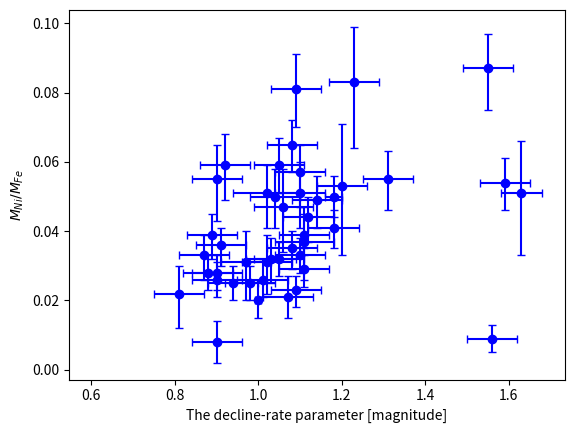
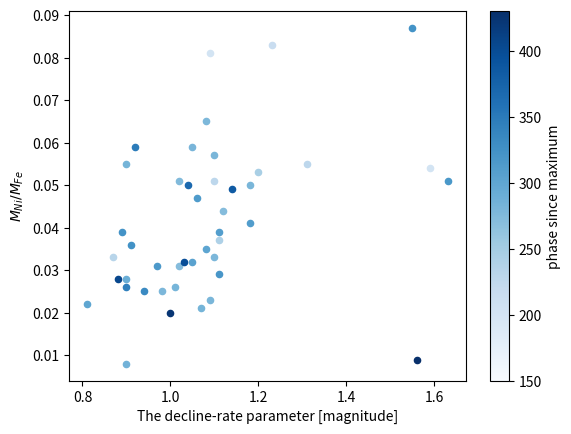
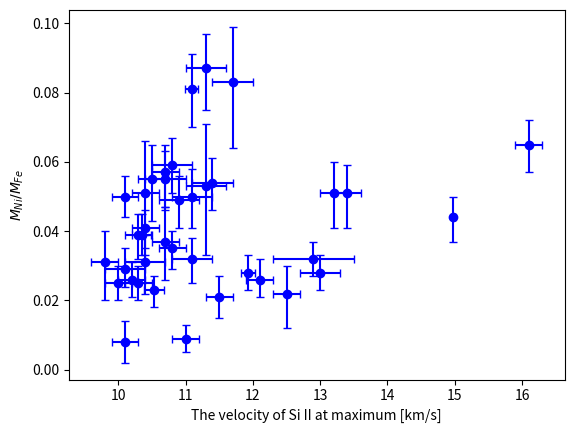
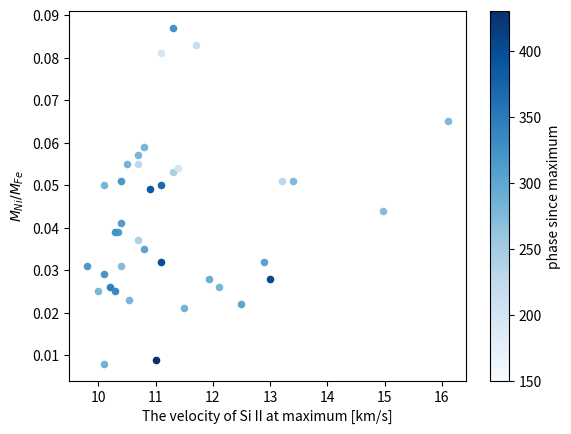

Here is the Python script that generated these plots, in order: (Note: this script raises an exception after producing the figures.)
import numpy as np
import matplotlib.pyplot as plt
from scipy.optimize import curve_fit

cm = plt.cm.get_cmap('Blues')

def rdata(filename, start):
	with open(filename,'r') as f:
		for i in range (start):
			line = f.readline()
		nametemp = []
		ptemp = []
		dtemp = []
		Udtemp = []
		rtemp = []
		Mtemp = []
		vdottemp = []
		Uvdottemp = []
		vSitemp = []
		UvSitemp = []
		vFetemp = []
		vNitemp = []
		wFetemp = []
		wNitemp   = []
		ratio_flux = []
		ratio_high = []
		a = line.split()
		while line:
			a = line.split()
			nametemp.append(a[1])
			ptemp.append(float(a[2]))
			dtemp.append(float(a[5]))
			Udtemp.append(float(a[6]))
			rtemp.append(float(a[15]))
			Mtemp.append(float(a[7]))
			vdottemp.append(float(a[8]))
			Uvdottemp.append(float(a[9]))
			vSitemp.append(float(a[10]))
			UvSitemp.append(float(a[11]))
			vFetemp.append(float(a[16]))
			vNitemp.append(float(a[17]))
			wFetemp.append(float(a[18]))
			wNitemp.append(float(a[19]))
			ratio_flux.append(float(a[20]))
			ratio_high.append(float(a[21]))
			line = f.readline()
	number = len(ptemp)
	return nametemp, ptemp, dtemp, Udtemp, rtemp, Mtemp, vdottemp, Uvdottemp, vSitemp, UvSitemp, vFetemp, vNitemp, wFetemp, wNitemp, ratio_flux, ratio_high, number

def rU(filename, start):
	with open(filename,'r') as f:
		for i in range (start):
			line = f.readline()
		UvFetemp = []
		UvNitemp = []
		UwFetemp = []
		UwNitemp   = []
		Uratio_flux = []
		Uratio_high = []
		a = line.split()
		while line:
			a = line.split()
			UvFetemp.append(float(a[4]))
			UvNitemp.append(float(a[6]))
			UwFetemp.append(float(a[3]))
			UwNitemp.append(float(a[5]))
			Uratio_flux.append(float(a[7]))
			Uratio_high.append(float(a[8]))
			line = f.readline()
	return UvFetemp, UvNitemp, UwFetemp, UwNitemp, Uratio_flux, Uratio_high

def f1(x,a,b):
	return a*x + b

def color(a):
	if a == 0:
		return 'r'
	else:
		return 'b'

def insert(xlist, pos, element):
	N = np.size(xlist)
	xlist.append(xlist[N-1])
	for i in range(N-1, pos, -1):
		xlist[i] = xlist[i-1]
	xlist[pos] = element

def classify(xlist, ylist, params0, relative_err):
	n = 0
	class_indice = []
	xlist0 = []
	xlist1 = []
	ylist0 = []
	ylist1 = []
	guess0 = [params0[0], params0[1]]
	guess1 = [params0[2], params0[3]]
	Slist = [0]
	N = np.size(xlist)
	for i in range(N):
		t0 = params0[0]*xlist[i]+params0[1]-ylist[i]
		t1 = params0[2]*xlist[i]+params0[3]-ylist[i]
		if np.abs(t0) < np.abs(t1):
			class_indice.append(0)
			xlist0.append(xlist[i])
			ylist0.append(ylist[i])
			Slist[0] += t0*t0
		else:
			class_indice.append(1)
			xlist1.append(xlist[i])
			ylist1.append(ylist[i])
			Slist[0] += t1*t1
	xp = np.linspace(8,17,10)
	plt.plot(xp, f1(xp,guess0[0],guess0[1]),c = 'r')
	plt.plot(xp, f1(xp,guess1[0],guess1[1]),c = 'b')
	for i in range(N):
		plt.scatter(xlist[i],ylist[i],c = color(class_indice[i]))
	plt.show()
	while(1):
		guess0, params_covariance_t0 = curve_fit(f1, xlist0, ylist0, guess0)
		guess1, params_covariance_t1 = curve_fit(f1, xlist1, ylist1, guess1)
		St = 0
		xlist0.clear()
		ylist0.clear()
		xlist1.clear()
		ylist1.clear()
		for i in range(N):
			t0 = guess0[0]*xlist[i]+guess0[1]-ylist[i]
			t1 = guess1[0]*xlist[i]+guess1[1]-ylist[i]
			if np.abs(t0) < np.abs(t1):
				class_indice[i] = 0
				xlist0.append(xlist[i])
				ylist0.append(ylist[i])
				St += t0*t0
			else:
				class_indice[i] = 1
				xlist1.append(xlist[i])
				ylist1.append(ylist[i])
				St += t1*t1
		Slist.append(St)
		plt.plot(xp, f1(xp,guess0[0],guess0[1]),c = 'r')
		plt.plot(xp, f1(xp,guess1[0],guess1[1]),c = 'b')
		for i in range(N):
			plt.scatter(xlist[i],ylist[i],c = color(class_indice[i]))
		plt.show()
		if np.abs(Slist[n] - St)/Slist[n] < relative_err:
			return [guess0[0], guess0[1], guess1[0], guess1[1]], class_indice, Slist
		else:
			n += 1

def classify_HN(xlist, ylist, params0, relative_err):
	n = 0
	N = np.size(xlist)
	class_indice = []
	HV_x = []
	HV_y = []
	NV_x = []
	NV_y = []
	Slist = [0]
	xp = np.linspace(8,17,10)
	for i in range(N):
		if xlist[i] > 12:
			class_indice.append(0)
			HV_x.append(xlist[i])
			HV_y.append(ylist[i])
		else:
			class_indice.append(1)
			NV_x.append(xlist[i])
			NV_y.append(ylist[i])
	params_HV, params_HV_covariance_t = curve_fit(f1, HV_x, HV_y, [1,0])
	while(1):
		params_NV, params_NV_covariance_t = curve_fit(f1, NV_x, NV_y, [1,0])
		St = 0
		HV_x.clear()
		HV_y.clear()
		NV_x.clear()
		NV_y.clear()
		for i in range(N):
			t0 = params_HV[0]*xlist[i]+params_HV[1]-ylist[i]
			t1 = params_NV[0]*xlist[i]+params_NV[1]-ylist[i]
			if np.abs(t0) < np.abs(t1):
				class_indice[i] = 0
				HV_x.append(xlist[i])
				HV_y.append(ylist[i])
				St += t0*t0
			else:
				class_indice[i] = 1
				NV_x.append(xlist[i])
				NV_y.append(ylist[i])
				St += t1*t1
		Slist.append(St)
		plt.plot(xp, f1(xp,params_HV[0],params_HV[1]),c = 'r')
		plt.plot(xp, f1(xp,params_NV[0],params_NV[1]),c = 'b')
		for i in range(N):
			plt.scatter(xlist[i],ylist[i],c = color(class_indice[i]))
		plt.show()
		if np.abs(Slist[n] - St)/St < relative_err:
			return [params_HV[0], params_HV[1], params_NV[0], params_NV[1]], class_indice, Slist
		else:
			n += 1

name = ['SN1990N', 'SN1991T','SN1993Z','SN1994ae','SN1995D','SN1996X','SN1998aq','SN1998bu','SN1999aa','SN2002bo','SN2002dj','SN2002er',
'SN2003cg','SN2003du','SN2003gs','SN2003hv','SN2003kf','SN2004eo','SN2005cf','SN2006X','SN2007af','SN2007le','SN2008Q',
'SN2009ig','SN2009le','SN2010ev','SN2010gp','SN2011at','SN2011by','SN2011ek','SN2011fe','SN2011im','SN2011iv',
'SN2012cg','SN2012fr','SN2012hr','SN2012ht','SN2013aa','SN2013cs','SN2013dy','SN2013gy','SN2014J',
'SN2015F','ASASSN-14jg']
'''
v_Fe = ['b', 'y', 'r', 'y', 'y', ''
]Silverman madea 17 21 
'''
v_Fe = ['b', 'y', 'r', 'y', 'y', 'y', 'y', 'b', 'r', 'r', 'y', 'y',
'y', 'b', 'r', 'b', 'y', 'b', 'r', 'r', 'r', 'r', 'b',
'y', 'y', 'y','y','y', 'b', 'y', 'b', 'y', 'y',
'b', 'r', 'r', 'r', 'b', 'r', 'b', 'b', 'r',
'b', 'r']
v_SiII = [10.53, 9.8, 0, 11.1, 10.1, 11.3, 10.7, 10.8, 10.5, 13.2, 13.4, 11.7,
10.9,10.4,11.4,11.3,11.1,10.7,10.1,16.1,10.8,12.9,11.09,
13.0,0,14.98,0,0,10.35,0,10.4,0,10.4,
10.0,11.93,11.5,11.0,10.2,12.5,10.3,10.7,12.1,
10.1,10.30]

Uv_SiII = [0.15, 0.2, 0, 0.3, 0.2, 0.3, 0.2, 0.3, 0.2, 0.2, 0.2, 0.3,
0.3, 0.3, 0.3, 0.3, 0.3, 0.3, 0.3, 0.2, 0.2, 0.6, 0.10,
0.3, 0,0.02,0,0,0.14, 0,0.2, 0,0.2,
0.2, 0.1, 0.2, 0.2,0.2, 0.2, 0.2, 0.2, 0.2,
0.2, 0.2]

N = len(name)

delta = [1.09,0.97,0.87,1.04,0.90,1.20,1.11,1.05,0.90,1.10,1.02,1.23,
1.14,1.02,1.59,1.55,1.03,1.31,1.11,1.08,1.08,1.05,1.09,
0.88,0.91,1.12,1.10,0.92,1.11,1.00,1.18,1.06,1.63, 
0.98,0.90,1.07,1.56,0.90,0.81,0.94,1.10,1.01,
1.18,0.89]
Udelta = [0.06,0.06,0.06,0.06,0.06,0.06,0.07,0.06,0.06,0.06,0.08,0.06,
0.06,0.06,0.06,0.06,0.06,0.06,0.06,0.06,0.06,0.06,0.06,
0.06,0.06,0.06,0.06,0.06,0.06,0.007,0.06,0.07,0.05,
0.06,0.06,0.06,0.06,0.06,0.06,0.06,0.06,0.06,
0.02,0.06]

ratio = [0.023,0.031,0.033,0.050,0.008,0.053,0.037,0.059,0.055,0.051,0.051,0.083,
0.049,0.031,0.054,0.087,0.032,0.055,0.029,0.065,0.035,0.032,0.081,
0.028,0.036,0.044,0.033,0.059,0.039,0.020,0.041,0.047,0.051,
0.025,0.028,0.021,0.009,0.026,0.022,0.025,0.057,0.026,
0.050,0.039]
tUratio = [[0.005,0.011,0.007,0.009,0.006,0.020,0.011,0.008,0.012,0.010,0.010,0.019,
0.008,0.009,0.008,0.012,0.007,0.009,0.005,0.008,0.006,0.005,0.011,
0.005,0.006,0.007,0.005,0.010,0.006,0.005,0.006,0.013,0.018,
0.005,0.005,0.006,0.004,0.005,0.010,0.005,0.010,0.005,
0.006,0.007],
[0.004,0.009,0.006,0.008,0.006,0.018,0.010,0.008,0.010,0.009,0.008,0.016,
0.007,0.008,0.007,0.010,0.006,0.008,0.006,0.007,0.005,0.005,0.010,
0.005,0.005,0.006,0.005,0.009,0.006,0.006,0.005,0.011,0.015,
0.005,0.005,0.006,0.004,0.005,0.008,0.005,0.008,0.006,
0.006,0.006]]
Uratio = []
for i in range(N):
	Uratio.append([[tUratio[0][i]],[tUratio[1][i]]])
phase = [280,316,233,368,284.7,246,241.5,280.4,282.6,227.7,275,216,
385,272,201,323,397.3,228,319.6,277.6,301,304.7,201.1,
405,324,272,279,349,310,423,311,314,318,
279,290,283,433,344,300,333,280,282,
280,323]

plt.xlabel('The decline-rate parameter [magnitude]')
plt.ylabel('$M_{Ni}/M_{Fe}$')
for i in range(N):
	plt.errorbar(delta[i], ratio[i], xerr = Udelta[i],yerr = Uratio[i], capsize = 3, linestyle = '-', marker = 'o', c = 'b')
plt.scatter(0.6, 0.05, alpha = 0)
plt.legend(loc = 'upper left', frameon=False)
plt.show()
plt.xlabel('The decline-rate parameter [magnitude]')
plt.ylabel('$M_{Ni}/M_{Fe}$')
for i in range(N):
	plt.scatter(delta[i], ratio[i], c=phase[i], s = 20, vmin = 150, vmax = 430, cmap = cm)
plt.colorbar(label = 'phase since maximum')
plt.show()

plt.xlabel('The velocity of Si II at maximum [km/s]')
plt.ylabel('$M_{Ni}/M_{Fe}$')
for i in range(N):
	if v_SiII[i] != 0:
		plt.errorbar(v_SiII[i],ratio[i],xerr = Uv_SiII[i],yerr = Uratio[i], capsize = 3, marker = 'o', c = 'b')
plt.show()
plt.xlabel('The velocity of Si II at maximum [km/s]')
plt.ylabel('$M_{Ni}/M_{Fe}$')
for i in range(N):
	if v_SiII[i] != 0:
		plt.scatter(v_SiII[i], ratio[i], c=phase[i], s = 20, vmin = 150, vmax = 430, cmap = cm)
plt.colorbar(label = 'phase since maximum')
plt.show()

name1, phase1, delta1, Udelta1, ratio1, M_B1, vdot1, Uvdot1, vSi1, UvSi1, vFe1, vNi1, wFe1, wNi1, r_flux1, r_high1, number1 = rdata('result_data4+.txt',3)
name1.append('tail')
UvFe1, UvNi1, UwFe1, UwNi1, U_r_flux1, U_r_high1 = rU('Uncertenty4+.txt',3)

name2, phase2, delta2, Udelta2, ratio2, M_B2, vdot2, Uvdot2, vSi2, UvSi2, vFe2, vNi2, wFe2, wNi2, r_flux2, r_high2, number2 = rdata('result_data.txt',3)
name2.append('tail')
UvFe2, UvNi2, UwFe2, UwNi2, U_r_flux2, U_r_high2 = rU('Uncertenty.txt',3)

print(number1)

for i in range(number1-3):
	name1[i] = 'SN'+name1[i]
	name2[i] = 'SN'+name2[i]
	ratio1[i] = ratio1[i]*58/56
	ratio2[i] = ratio2[i]*58/56

j0 = 0
for i in range(N):
	for j in range(j0, number1, 1):
		if name[i] == name1[j]:
			plt.errorbar(ratio1[j], ratio[i], xerr = 0.5*ratio1[j], yerr = Uratio[i], capsize = 3, linestyle = '-', marker = 'o', c = 'b')
			j0 = j+1
			break
plt.xlabel('Improved Multi-Gaussian')
plt.ylabel('Synthetic')
plt.plot(np.linspace(0,np.max(ratio),10), np.linspace(0,np.max(ratio),10), c = 'grey', linestyle = '--')
plt.scatter(0.05, 0.05, label = '$M_{Ni}/M_{Fe}$', alpha = 0)
plt.legend(loc = 'upper left', frameon=False)
plt.show()

plt.xlabel('Improved Multi-Gaussian')
plt.ylabel('Multi-Gaussian')
jlist=[]
head = 0
n = 0
for i in range(1,number1+1):
	if name1[head] != name1[i]:
		if head + 1 != i:
			for j in range(head, i-1, 1):
				d_to_300_first = np.abs(phase1[j]-300)
				d_to_300_second = np.abs(phase1[j+1]-300)
				if d_to_300_first >= d_to_300_second:
					if j + 2 == i:
						head = j + 1
						break
				else:
					head = j
					break
		plt.errorbar(ratio1[head], ratio2[head], xerr = 0.5*ratio1[head], yerr = 0.5*ratio2[head], capsize = 3, linestyle = '-', marker = 'o', c = 'b')
		jlist.append(head)
		head = i
		n += 1
plt.plot(np.linspace(0,np.max(ratio1)*1.2,10), np.linspace(0,np.max(ratio1)*1.2,10), c = 'grey', linestyle = '-')
plt.scatter(0.05, 0.05, label = '$M_{Ni}/M_{Fe}$', alpha = 0)
plt.legend(loc = 'upper left', frameon=False)
plt.show()
print(np.size(jlist))

plt.xlabel('Improved Multi-Gaussian')
plt.ylabel('Multi-Gaussian')
head = 0
n = 0
for i in range(1,number1):
	if name1[head] != name1[i]:
		if head + 1 != i:
			for j in range(head, i-1, 1):
				d_to_300_first = np.abs(phase1[j]-300)
				d_to_300_second = np.abs(phase1[j+1]-300)
				if d_to_300_first >= d_to_300_second:
					if j + 2 == i:
						head = j + 1
						break
				else:
					head = j
					break
		plt.errorbar(r_flux1[head], r_flux2[head], xerr = U_r_flux1[i], yerr = U_r_flux2[i], capsize = 3, linestyle = '-', marker = 'o', c = 'b')
		head = i
		n += 1
plt.plot(np.linspace(0,np.max(r_flux2)*1.2,10), np.linspace(0,np.max(r_flux2)*1.2,10), c = 'grey', linestyle = '-')
plt.scatter(0.05, 0.05, label = '$Flux_{Ni}/Flux_{Fe}$', alpha = 0)
plt.legend(loc = 'upper left', frameon=False)
plt.show()

plt.xlabel('Improved Multi-Gaussian')
plt.ylabel('Multi-Gaussian')
head = 0
n = 0
for i in range(1,number1):
	if name1[head] != name1[i]:
		if head + 1 != i:
			for j in range(head, i-1, 1):
				d_to_300_first = np.abs(phase1[j]-300)
				d_to_300_second = np.abs(phase1[j+1]-300)
				if d_to_300_first >= d_to_300_second:
					if j + 2 == i:
						head = j + 1
						break
				else:
					head = j
					break
		if n == 0:
			plt.errorbar(vNi1[head], vNi2[head], xerr = UvNi1[head], yerr = UvNi2[head], capsize = 3, linestyle = '-', marker = 'o', c = 'b', label = '[Ni II]')
			plt.errorbar(vFe1[head], vFe2[head], xerr = UvFe1[head], yerr = UvFe2[head], capsize = 3, linestyle = '-', marker = 'o', c = 'r', label = '[Fe II]')
		else:
			plt.errorbar(vNi1[head], vNi2[head], xerr = UvNi1[head], yerr = UvNi2[head], capsize = 3, linestyle = '-', marker = 'o', c = 'b')
			plt.errorbar(vFe1[head], vFe2[head], xerr = UvFe1[head], yerr = UvFe2[head], capsize = 3, linestyle = '-', marker = 'o', c = 'r')
		head = i
		n += 1
plt.plot(np.linspace(np.min(vNi2),np.max(vNi2)*1.2,10), np.linspace(np.min(vNi2),np.max(vNi2)*1.2,10), c = 'grey', linestyle = '-')
plt.scatter(0.05, 0.05, label = 'Velocity [10$^3$ km s$^{-1}$]', alpha = 0)
plt.legend(loc = 'upper left', frameon=False)
plt.show()

plt.xlabel('Improved Multi-Gaussian')
plt.ylabel('Multi-Gaussian')
head = 0
n = 0
for i in range(1,number1):
	if name1[head] != name1[i]:
		if head + 1 != i:
			for j in range(head, i-1, 1):
				d_to_300_first = np.abs(phase1[j]-300)
				d_to_300_second = np.abs(phase1[j+1]-300)
				if d_to_300_first >= d_to_300_second:
					if j + 2 == i:
						head = j + 1
						break
				else:
					head = j
					break
		if n == 0:
			plt.errorbar(wNi1[head], wNi2[head], xerr = UwNi1[head], yerr = UwNi2[head], capsize = 3, linestyle = '-', marker = 'o', c = 'b', label = '[Ni II]')
			plt.errorbar(wFe1[head], wFe2[head], xerr = UwFe1[head], yerr = UwFe2[head], capsize = 3, linestyle = '-', marker = 'o', c = 'r', label = '[Fe II]')
		else:
			plt.errorbar(wNi1[head], wNi2[head], xerr = UwNi1[head], yerr = UwNi2[head], capsize = 3, linestyle = '-', marker = 'o', c = 'b')
			plt.errorbar(wFe1[head], wFe2[head], xerr = UwFe1[head], yerr = UwFe2[head], capsize = 3, linestyle = '-', marker = 'o', c = 'r')
		head = i
		n += 1
plt.plot(np.linspace(np.min(wNi2),np.max(wNi2)*1.02,10), np.linspace(np.min(wNi2),np.max(wNi2)*1.02,10), c = 'grey', linestyle = '-')
plt.scatter(5000, 5000, label = 'FWHM [10$^3$ km s$^{-1}$]', alpha = 0)
plt.legend(loc = 'upper left', frameon=False)
plt.show()

b_vSi = []
Ub_vSi = []
b_ratio = []
b_delta = []
Ub_delta = []
r_vSi = []
Ur_vSi = []
r_ratio = []
r_delta = []
Ur_delta = []
for i in range(np.size(jlist)):
	if vFe1[jlist[i]] < 0:
		b_vSi.append(vSi1[jlist[i]])
		Ub_vSi.append(UvSi1[jlist[i]])
		b_ratio.append(ratio1[jlist[i]])
		b_delta.append(delta1[jlist[i]])
		Ub_delta.append(Udelta1[jlist[i]])
	else:
		r_vSi.append(vSi1[jlist[i]])
		Ur_vSi.append(UvSi1[jlist[i]])
		r_ratio.append(ratio1[jlist[i]])
		r_delta.append(delta1[jlist[i]])
		Ur_delta.append(Udelta1[jlist[i]])
plt.xlabel('The velocity of Si II at maximum [$10^3$km/s]')
plt.ylabel('$M_{Ni}/M_{Fe}$')
for i in range(np.size(b_vSi)):
	plt.errorbar(b_vSi[i],b_ratio[i],xerr = Ub_vSi[i],yerr = b_ratio[i]*0.5, c = 'b', capsize = 3, linestyle = '-', marker = 'o')
for i in range(np.size(r_vSi)):
	plt.errorbar(r_vSi[i],r_ratio[i],xerr = Ur_vSi[i],yerr = r_ratio[i]*0.5, c = 'r', capsize = 3, linestyle = '-', marker = 'o')
plt.show()

plt.xlabel('The decline-rate parameter [magnitude]')
plt.ylabel('$M_{Ni}/M_{Fe}$')
for i in range(np.size(b_delta)):
	plt.errorbar(b_delta[i],b_ratio[i],xerr = Ub_delta[i],yerr = b_ratio[i]*0.5, c = 'b', capsize = 3, linestyle = '-', marker = 'o')
for i in range(np.size(r_vSi)):
	plt.errorbar(r_delta[i],r_ratio[i],xerr = Ur_delta[i],yerr = r_ratio[i]*0.5, c = 'r', capsize = 3, linestyle = '-', marker = 'o')
plt.show()

vSit = []
UvSit = []
ratiot = []
Uratiot = []
deltat = []
Udeltat = []
jlist = []
for i in range(np.size(v_SiII)):
	if v_SiII[i] != 0 and v_Fe[i] != 'y':
		jlist.append(i)
		vSit.append(v_SiII[i])
		ratiot.append(ratio[i])
		UvSit.append(Uv_SiII[i])
		Uratiot.append(Uratio[i])
		deltat.append(delta[i])
		Udeltat.append(Udelta[i])
plt.xlabel('The velocity of Si II at maximum [$10^3$km/s]')
plt.ylabel('$M_{Ni}/M_{Fe}$')
for i in range(np.size(jlist)):
	plt.errorbar(vSit[i],ratiot[i],xerr = UvSit[i],yerr = Uratiot[i], c = v_Fe[jlist[i]], capsize = 3, linestyle = '-', marker = 'o')
	if v_Fe[jlist[i]] == 'r':
		print(name[jlist[i]])
		print(vSit[i])
		print(ratiot[i])
plt.show()
plt.xlabel('The decline-rate parameter [magnitude]')
plt.ylabel('$M_{Ni}/M_{Fe}$')
for i in range(np.size(jlist)):
	plt.errorbar(deltat[i],ratiot[i],xerr = Udeltat[i],yerr = Uratiot[i], c = v_Fe[jlist[i]], capsize = 3, linestyle = '-', marker = 'o')
	if v_Fe[jlist[i]] == 'r':
		print(name[jlist[i]])
		print(deltat[i])
		print(ratiot[i])
plt.show()
